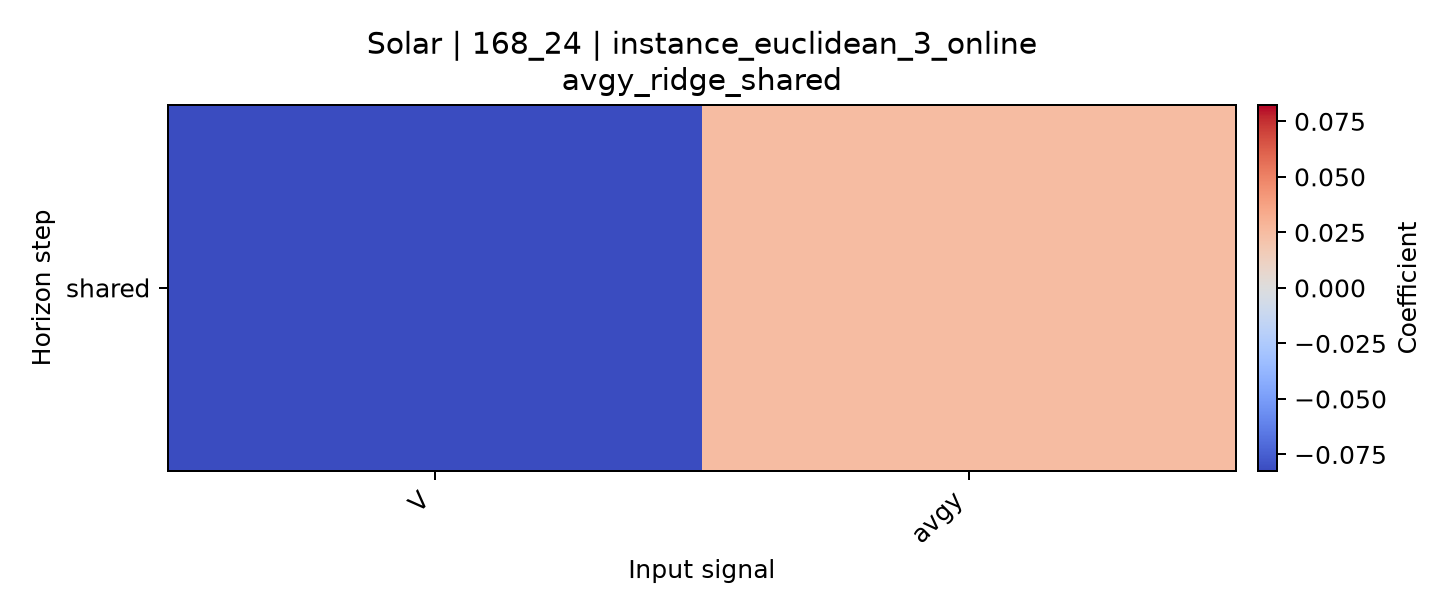

Source data for this figure (header and first rows):
horizon, V, avgy
shared, -0.08234, 0.02507
